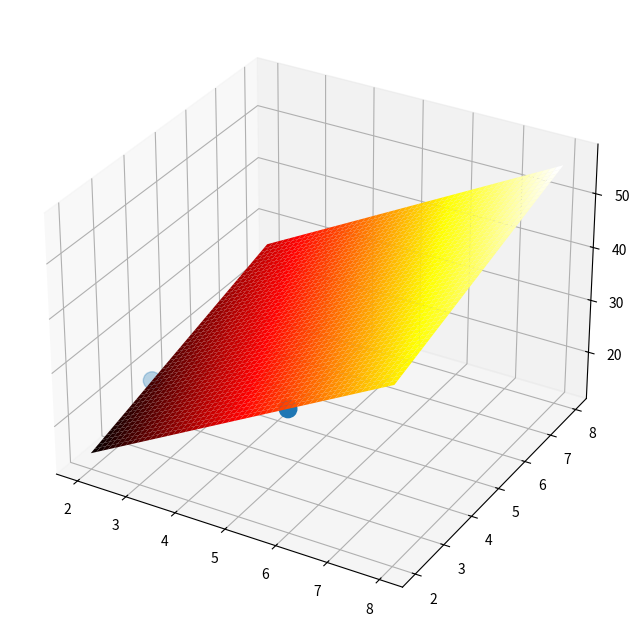

Source code (Python):
#!/usr/bin/env python
# coding: utf-8

# In[1]:


import numpy as np
a = np.array([[2,4],
              [6,2]])
b = np.array([18,34])
c = np.linalg.inv(a.T@a)@a.T@b
print(c)


# In[2]:


import numpy as np
import matplotlib.pyplot as plt
fig = plt.figure(figsize = (12,8))
ax = plt.axes(projection = '3d')
X = a
y = b
X1 = X[:,0].reshape(X.shape[0])
X2 = X[:,1].reshape(X.shape[0])
ax.scatter3D(X1,X2,y,cmap = 'hsv',marker = 'o',s = [160,160])
X1 = np.linspace(2,8,50)
X2 = np.linspace(2,8,50)
x_surf,y_surf = np.meshgrid(X1,X2)
z_surf = x_surf * 5 + y_surf * 2
from matplotlib import cm
ax.plot_surface(x_surf,y_surf,z_surf,cmap = cm.hot)
plt.show()


# In[ ]:




